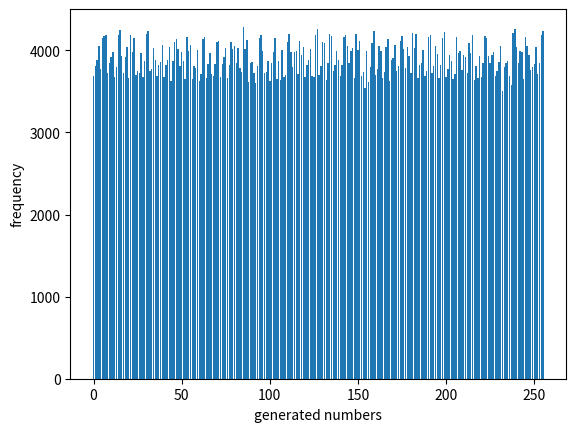

Reproduce this figure in Python.
import time
import math

import matplotlib.pyplot as plt

def prng(seed = None, num_range = 256):
    if seed == None:
        seed = int(time.time() * 1000)
    current_state = (1 << 127) | seed
    random_value = 0

    no_of_bits = math.log2(num_range)
    if int(no_of_bits) != no_of_bits:
        no_of_bits = int(no_of_bits) + 1
    else:
        no_of_bits = int(no_of_bits)

    for i in range(no_of_bits): # 8 bits for values in range 0-255
        newbit = (current_state ^ (current_state >> 1) ^ (current_state >> 2) ^ (current_state >> 7)) & 1
        current_state = (current_state >> 1) | (newbit << 127)
        random_value = random_value | (newbit << (no_of_bits - i - 1))
    return random_value % num_range

def plot_distribution(iterations = 1000000):
    occurences = dict()
    for _ in range(iterations):
        value = prng()
        current_record = occurences.get(value, 0)
        current_record += 1

        occurences[value] = current_record

    plt.figure()
    plt.bar(occurences.keys(), occurences.values())
    plt.ylabel("frequency")
    plt.xlabel("generated numbers")
    plt.show()

if __name__ == "__main__":
    plot_distribution()
